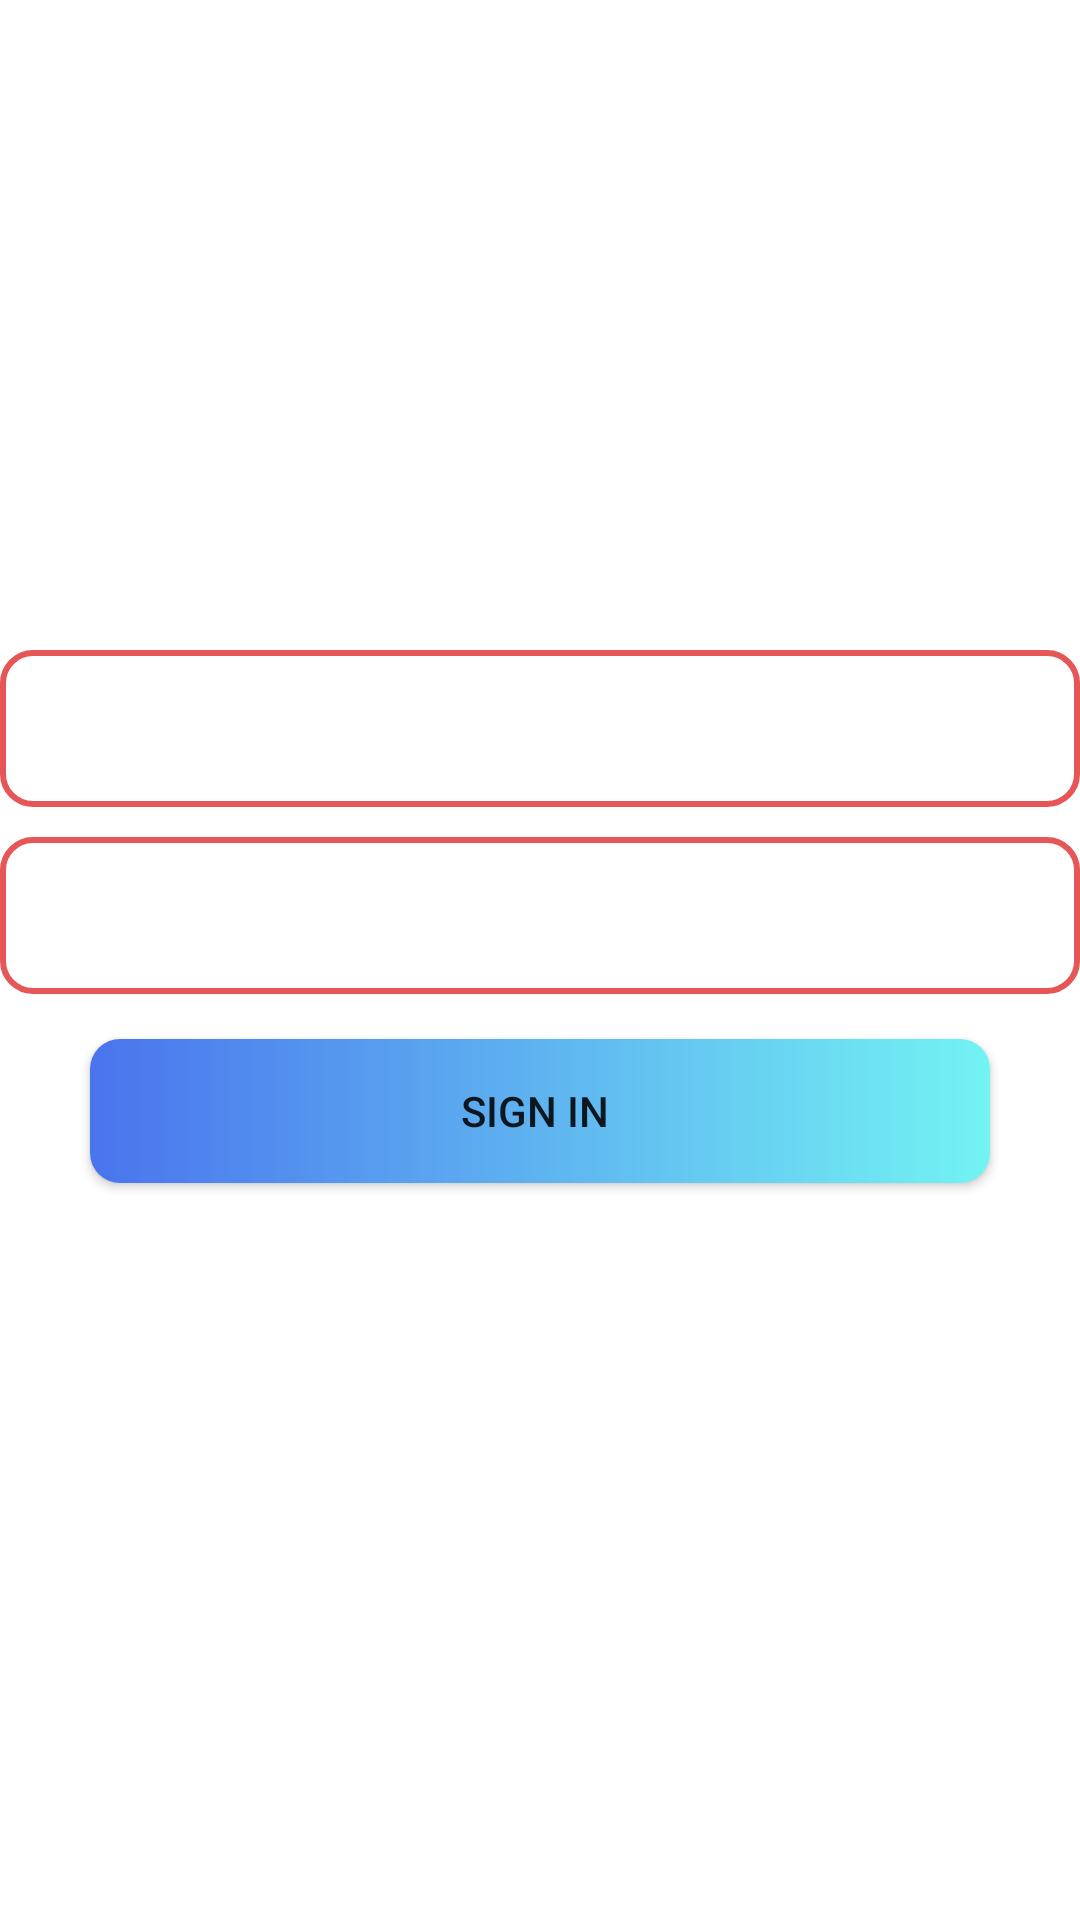

Reconstruct the res/layout file that produces this screen, plus the resources it refers to.
<!-- AndroidManifest.xml: application theme Theme.Ocean1 -->
<!-- res/layout/fragment_login.xml -->
<?xml version="1.0" encoding="utf-8"?>
<androidx.constraintlayout.widget.ConstraintLayout xmlns:android="http://schemas.android.com/apk/res/android"
    xmlns:app="http://schemas.android.com/apk/res-auto"
    xmlns:tools="http://schemas.android.com/tools"
    android:layout_width="match_parent"
    android:layout_height="match_parent"
    tools:context=".loginFragment"
    android:id="@+id/login">


    <ImageView
        android:id="@+id/imageView"
        android:layout_width="match_parent"
        android:layout_height="match_parent"
        android:src="@drawable/main"
        android:scaleType="centerCrop"
        app:layout_constraintBottom_toBottomOf="parent"
        app:layout_constraintEnd_toEndOf="parent"
        app:layout_constraintStart_toStartOf="parent"
        app:layout_constraintTop_toTopOf="parent" />

    <LinearLayout
        android:id="@+id/linearLayout"
        android:layout_width="match_parent"
        android:layout_height="wrap_content"
        android:layout_centerInParent="true"
        android:gravity="center"
        android:orientation="vertical"
        app:layout_constraintBottom_toBottomOf="parent"
        app:layout_constraintEnd_toEndOf="parent"
        app:layout_constraintStart_toStartOf="parent"
        app:layout_constraintTop_toTopOf="parent">

        <androidx.appcompat.widget.AppCompatEditText
            android:id="@+id/emails"
            android:layout_width="match_parent"
            android:layout_height="wrap_content"
            android:layout_marginTop="10dp"
            android:background="@drawable/input_bg"
            android:drawableLeft="@drawable/ic_baseline_email_24"
            android:drawablePadding="10dp"
            android:hint="Email Address"
            android:inputType="textEmailAddress"
            android:paddingLeft="20dp"
            android:paddingTop="10dp"
            android:paddingRight="10dp"
            android:paddingBottom="10dp"
            android:textColor="@color/white"
            android:textColorHint="@color/white"
            android:textSize="24sp"/>

        <androidx.appcompat.widget.AppCompatEditText
            android:id="@+id/password"
            android:layout_width="match_parent"
            android:layout_height="wrap_content"
            android:layout_marginTop="10dp"
            android:background="@drawable/input_bg"
            android:drawableLeft="@drawable/ic_baseline_security_24"
            android:drawablePadding="10dp"
            android:hint="Password"
            android:inputType="textPassword"
            android:paddingLeft="20dp"
            android:paddingTop="10dp"
            android:paddingRight="10dp"
            android:paddingBottom="10dp"
            android:textColor="@color/white"
            android:textColorHint="@color/white"
            android:textSize="24sp" />

        <androidx.appcompat.widget.AppCompatButton
            android:id="@+id/signin"
            android:layout_width="300dp"
            android:layout_height="wrap_content"
            android:layout_marginTop="15dp"
            android:background="@drawable/gradient_button"
            android:text="sıgn ın " />

        <TextView
            android:id="@+id/backMain"
            android:layout_width="wrap_content"
            android:layout_height="wrap_content"
            android:layout_marginTop="15dp"
            android:textSize="18sp"
            android:clickable="true"
            android:text="Hesabınız yok mu?Kaydol"
            android:textColor="@color/white"/>


    </LinearLayout>

</androidx.constraintlayout.widget.ConstraintLayout>
<!-- resources referenced by this layout -->
<resources>
  <color name="white">#FFFFFFFF</color>
  <!-- drawable gradient_button (drawable) -->
  <?xml version="1.0" encoding="utf-8"?>
  <selector xmlns:android="http://schemas.android.com/apk/res/android">
  
      <item>
          <shape android:shape="rectangle">
              <gradient android:startColor="#4A74ED" android:endColor="#73F3F3" android:type="linear"/>
              <corners android:radius="10dp"/>
          </shape>
      </item>
  
  </selector>
  <!-- drawable ic_baseline_security_24 (drawable) -->
  <vector xmlns:android="http://schemas.android.com/apk/res/android"
      android:width="24dp"
      android:height="24dp"
      android:viewportWidth="24"
      android:viewportHeight="24"
      android:tint="@color/white">
    <path
        android:fillColor="@color/white"
        android:pathData="M12,1L3,5v6c0,5.55 3.84,10.74 9,12 5.16,-1.26 9,-6.45 9,-12L21,5l-9,-4zM12,11.99h7c-0.53,4.12 -3.28,7.79 -7,8.94L12,12L5,12L5,6.3l7,-3.11v8.8z"/>
  </vector>
  <!-- drawable input_bg (drawable) -->
  <?xml version="1.0" encoding="utf-8"?>
  <shape xmlns:android="http://schemas.android.com/apk/res/android">
  
      <stroke android:color="#E65656" android:width="2dp"/>
      <corners android:radius="10dp"/>
  
  </shape>
  <style name="Theme.Ocean1" parent="Theme.MaterialComponents.DayNight.NoActionBar">
          
          <item name="colorPrimary">@color/purple_500</item>
          <item name="colorPrimaryVariant">@color/purple_700</item>
          <item name="colorOnPrimary">@color/white</item>
          
          <item name="colorSecondary">@color/teal_200</item>
          <item name="colorSecondaryVariant">@color/teal_700</item>
          <item name="colorOnSecondary">@color/black</item>
          
          <item name="android:statusBarColor" tools:targetApi="l">?attr/colorPrimaryVariant</item>
          
      </style>
  <color name="purple_500">#FF6200EE</color>
  <color name="purple_700">#FF3700B3</color>
  <color name="teal_200">#FF03DAC5</color>
  <color name="teal_700">#FF018786</color>
  <color name="black">#FF000000</color>
</resources>
